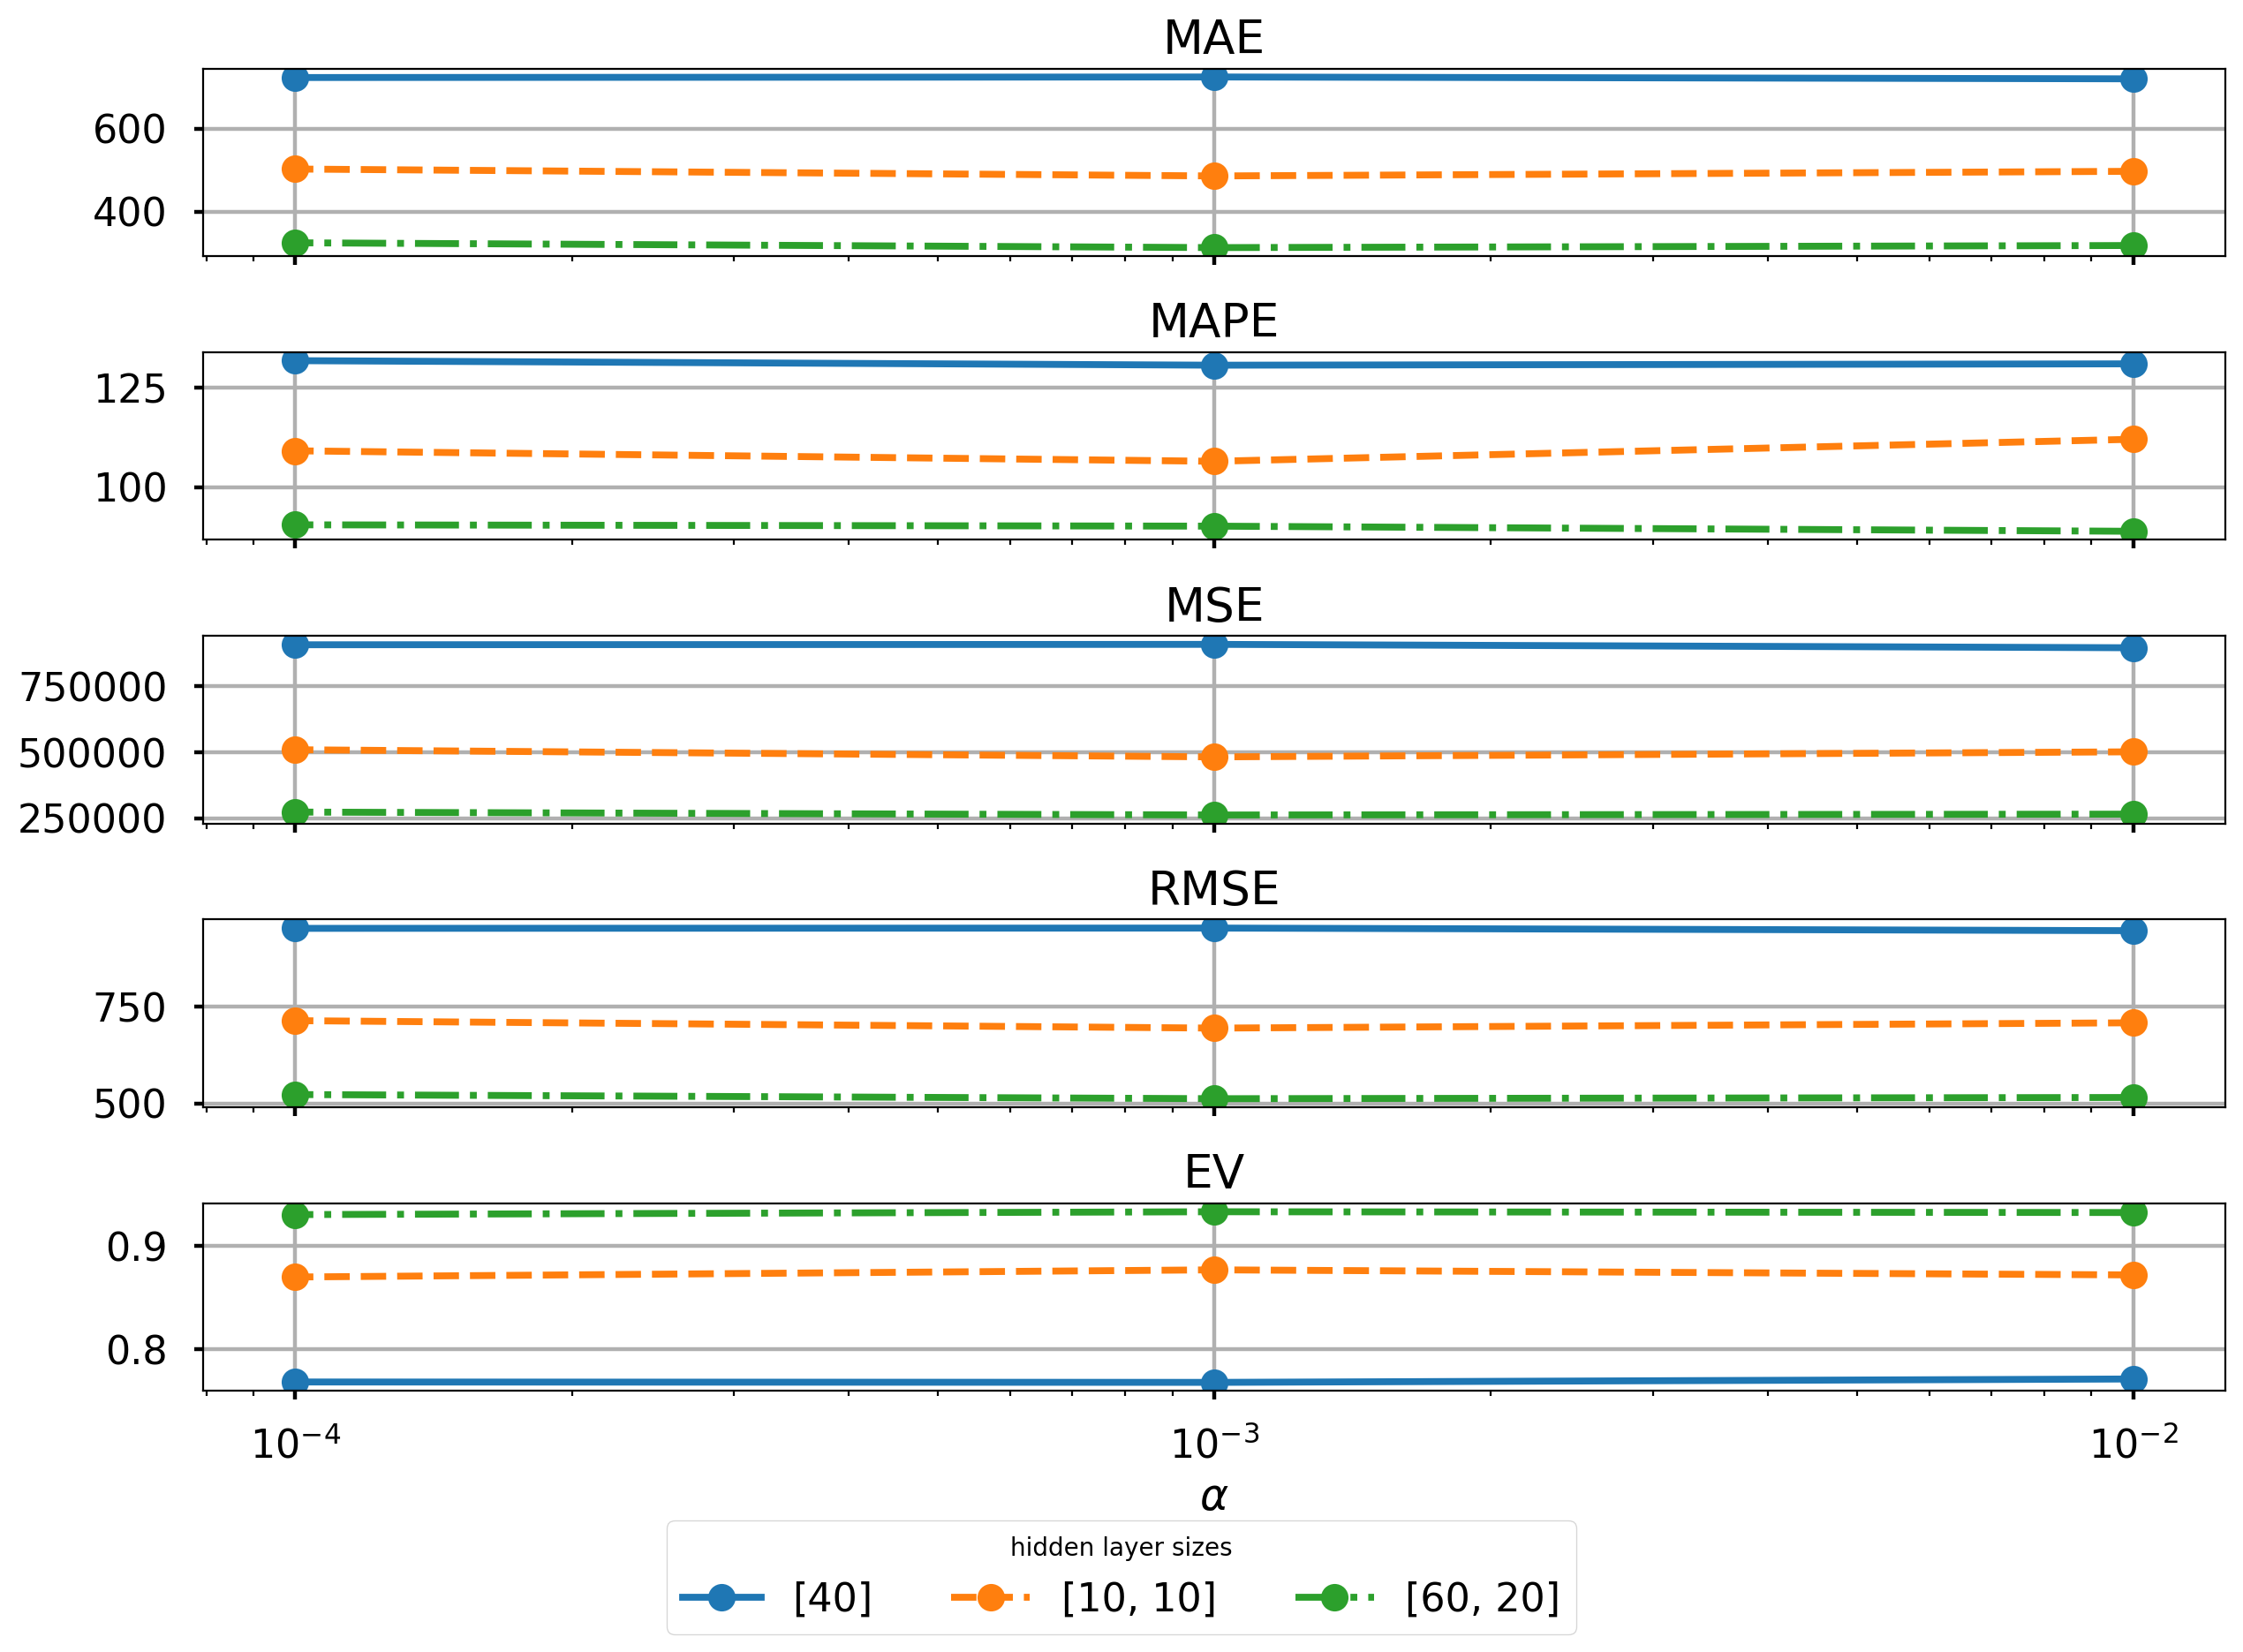

Source data for this figure (header and first rows):
alpha; 0.01; 0.01; 0.01; 0.001; 0.001; 0.001; 0.0001; 0.0001; 0.0001
hidden_layer_sizes; [40]; [10, 10]; [60, 20]; [40]; [10, 10]; [60, 20]; [40]; [10, 10]; [60, 20]
MAE; 719.9; 497.1; 318.4; 724.4; 485.9; 313.3; 723.1; 502.6; 324.9
MAPE; 131; 112; 88.88; 130.7; 106.5; 90.17; 131.8; 109.1; 90.51
MSE; 896370; 501639; 265179; 909251; 482361; 261959; 907731; 509519; 273042
RMSE; 946.8; 708.3; 515; 953.5; 694.5; 511.8; 952.7; 713.8; 522.5
EV; 0.7714; 0.8721; 0.9324; 0.7682; 0.877; 0.9332; 0.7685; 0.8701; 0.9305
